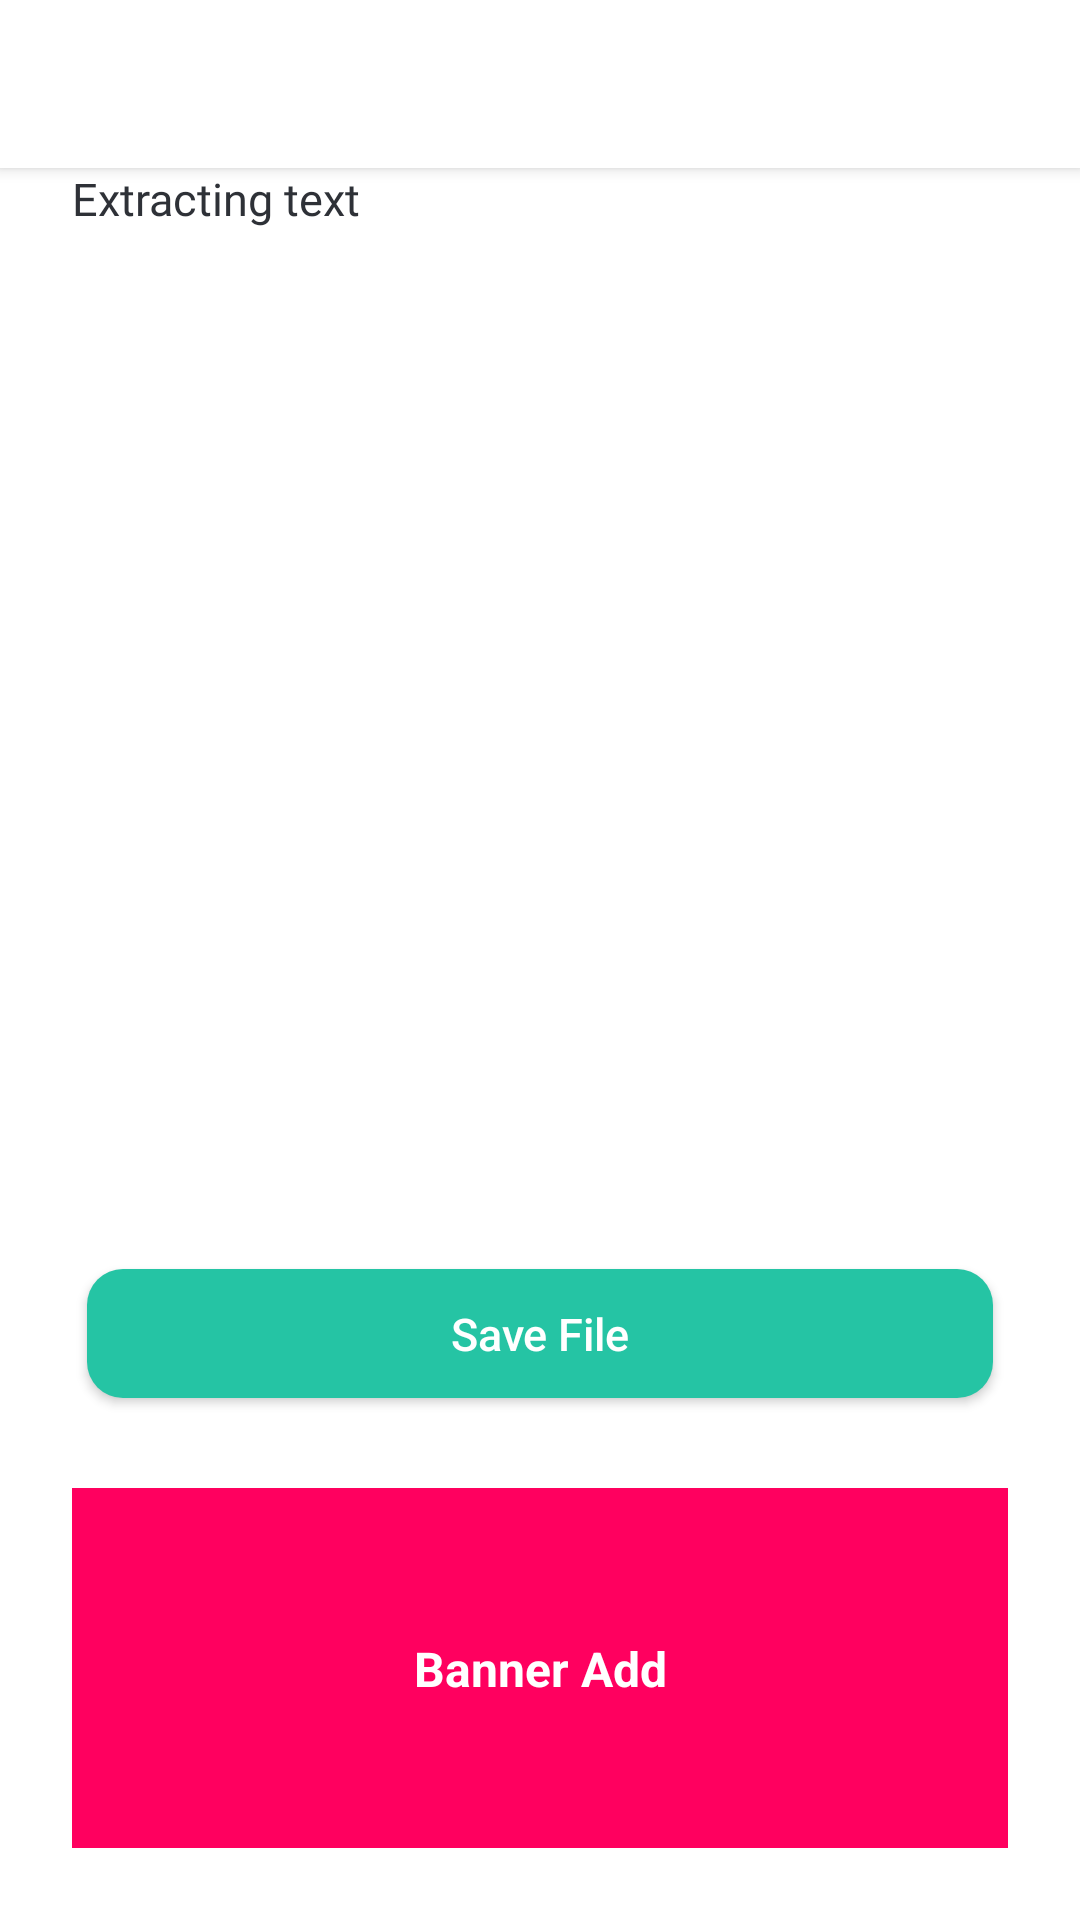

Android layout source for this screen:
<!-- AndroidManifest.xml: application theme AppTheme -->
<!-- res/layout/activity_o_c_r.xml -->
<?xml version="1.0" encoding="utf-8"?>
<androidx.constraintlayout.widget.ConstraintLayout xmlns:android="http://schemas.android.com/apk/res/android"
    xmlns:app="http://schemas.android.com/apk/res-auto"
    xmlns:tools="http://schemas.android.com/tools"
    android:layout_width="match_parent"
    android:layout_height="match_parent"
    android:background="@color/white"
    tools:context=".views.activities.OCRActivity">

    <androidx.appcompat.widget.Toolbar
        android:id="@+id/toolbar"
        android:layout_width="match_parent"
        android:layout_height="wrap_content"
        android:background="@color/white"
        android:elevation="3dp"
        app:layout_constraintStart_toStartOf="parent"
        app:layout_constraintTop_toTopOf="parent"
        app:titleTextAppearance="@style/Toolbar.TitleText"
        app:titleTextColor="@color/dark_black" />

    <androidx.constraintlayout.widget.ConstraintLayout
        android:id="@+id/rl"
        android:layout_width="match_parent"
        android:layout_height="0dp"
        android:layout_marginStart="24dp"
        android:layout_marginEnd="24dp"
        android:layout_marginBottom="24dp"
        app:layout_constraintBottom_toBottomOf="parent"
        app:layout_constraintTop_toBottomOf="@id/toolbar">

        <ScrollView
            android:scrollbars="none"
            android:layout_width="match_parent"
            android:layout_height="0dp"
            android:layout_marginBottom="32dp"
            app:layout_constraintBottom_toTopOf="@id/btn_done"
            app:layout_constraintTop_toTopOf="parent">

            <TextView
                android:id="@+id/ocrText"
                android:layout_width="match_parent"
                android:layout_height="match_parent"
                android:background="@android:color/transparent"
                android:fontFamily="@font/roboto_regular"
                android:gravity="start"
                android:text="@string/ocr_waiting_text"
                android:textColor="#2E3137"
                android:textSize="15dp" />

        </ScrollView>

        <ProgressBar
            android:id="@+id/extractingProgress"
            style="?android:attr/progressBarStyle"
            android:layout_width="wrap_content"
            android:layout_height="wrap_content"
            app:layout_constraintBottom_toBottomOf="parent"
            app:layout_constraintEnd_toEndOf="parent"
            app:layout_constraintStart_toStartOf="parent"
            app:layout_constraintTop_toTopOf="parent" />

        <Button
            android:id="@+id/btn_done"
            style="@style/CustomButton"
            android:layout_width="match_parent"
            android:layout_height="43dp"
            android:layout_alignParentBottom="true"
            android:layout_marginStart="5dp"
            android:layout_marginEnd="5dp"
            android:layout_marginBottom="30dp"
            android:background="@drawable/button_seagreen"
            android:text="@string/save_file"
            android:textAllCaps="false"
            app:layout_constraintBottom_toTopOf="@id/bannderLayout" />

        <include
            android:id="@+id/bannderLayout"
            layout="@layout/banner_layout"
            android:layout_width="match_parent"
            android:layout_height="120dp"
            app:layout_constraintBottom_toBottomOf="parent"
            app:layout_constraintEnd_toEndOf="parent"
            app:layout_constraintStart_toStartOf="parent" />

    </androidx.constraintlayout.widget.ConstraintLayout>

</androidx.constraintlayout.widget.ConstraintLayout>
<!-- res/layout/banner_layout.xml (included above) -->
<?xml version="1.0" encoding="utf-8"?>
<androidx.constraintlayout.widget.ConstraintLayout
    xmlns:android="http://schemas.android.com/apk/res/android"
    xmlns:app="http://schemas.android.com/apk/res-auto"
    android:layout_width="match_parent"
    android:layout_height="100dp"
    android:background="@color/pink">

    <TextView
        android:id="@+id/addTv"
        android:layout_width="wrap_content"
        android:layout_height="wrap_content"
        android:text="Banner Add"
        android:textColor="@color/white"
        android:textSize="16sp"
        android:textStyle="bold"
        app:layout_constraintBottom_toBottomOf="parent"
        app:layout_constraintEnd_toEndOf="parent"
        app:layout_constraintStart_toStartOf="parent"
        app:layout_constraintTop_toTopOf="parent" />
</androidx.constraintlayout.widget.ConstraintLayout>
<!-- resources referenced by this layout -->
<resources>
  <color name="dark_black">#2E3137</color>
  <color name="pink">#FF005F</color>
  <color name="white">#ffff</color>
  <!-- drawable button_seagreen (drawable) -->
  <?xml version="1.0" encoding="utf-8"?>
  <shape xmlns:android="http://schemas.android.com/apk/res/android"
      android:shape="rectangle"
      >
  
      <solid android:color="@color/sea_green" />
  
      <corners android:radius="12dp" />
  
  </shape>
  <string name="ocr_waiting_text">Extracting text</string>
  <string name="save_file">Save File</string>
  <style name="CustomButton" parent="@style/Widget.AppCompat.Button">
          <item name="android:textSize">15dp</item>
          <item name="android:textColor">@color/white</item>
      </style>
  <style name="Toolbar.TitleText" parent="TextAppearance.Widget.AppCompat.Toolbar.Title">
          <item name="android:textSize">16sp</item>
      </style>
  <style name="AppTheme" parent="Theme.AppCompat.Light.NoActionBar">
          
          <item name="colorPrimary">@color/colorPrimary</item>
          <item name="colorPrimaryDark">@color/colorPrimaryDark</item>
          <item name="colorAccent">@color/colorAccent</item>
          <item name="background">@color/white</item>
          <item name="android:dropDownListViewStyle">@style/popupMenuStyle</item>
          <item name="actionBarTheme">@style/ThemeOverlay.AppCompat.Dark.ActionBar</item>
          <item name="windowActionModeOverlay">true</item>
      </style>
  <color name="sea_green">#25C4A4</color>
  <color name="colorPrimary">#25C4A4</color>
  <color name="colorPrimaryDark">#25C4A4</color>
  <color name="colorAccent">#25C4A4</color>
  <style name="popupMenuStyle" parent="@style/Widget.AppCompat.ListView.DropDown">
          <item name="android:textColor">@color/dark_black</item>
          <item name="android:divider">@color/colorGray</item>
          <item name="android:dividerHeight">1dp</item>
      </style>
  <color name="colorGray">#D2D5E8</color>
</resources>
